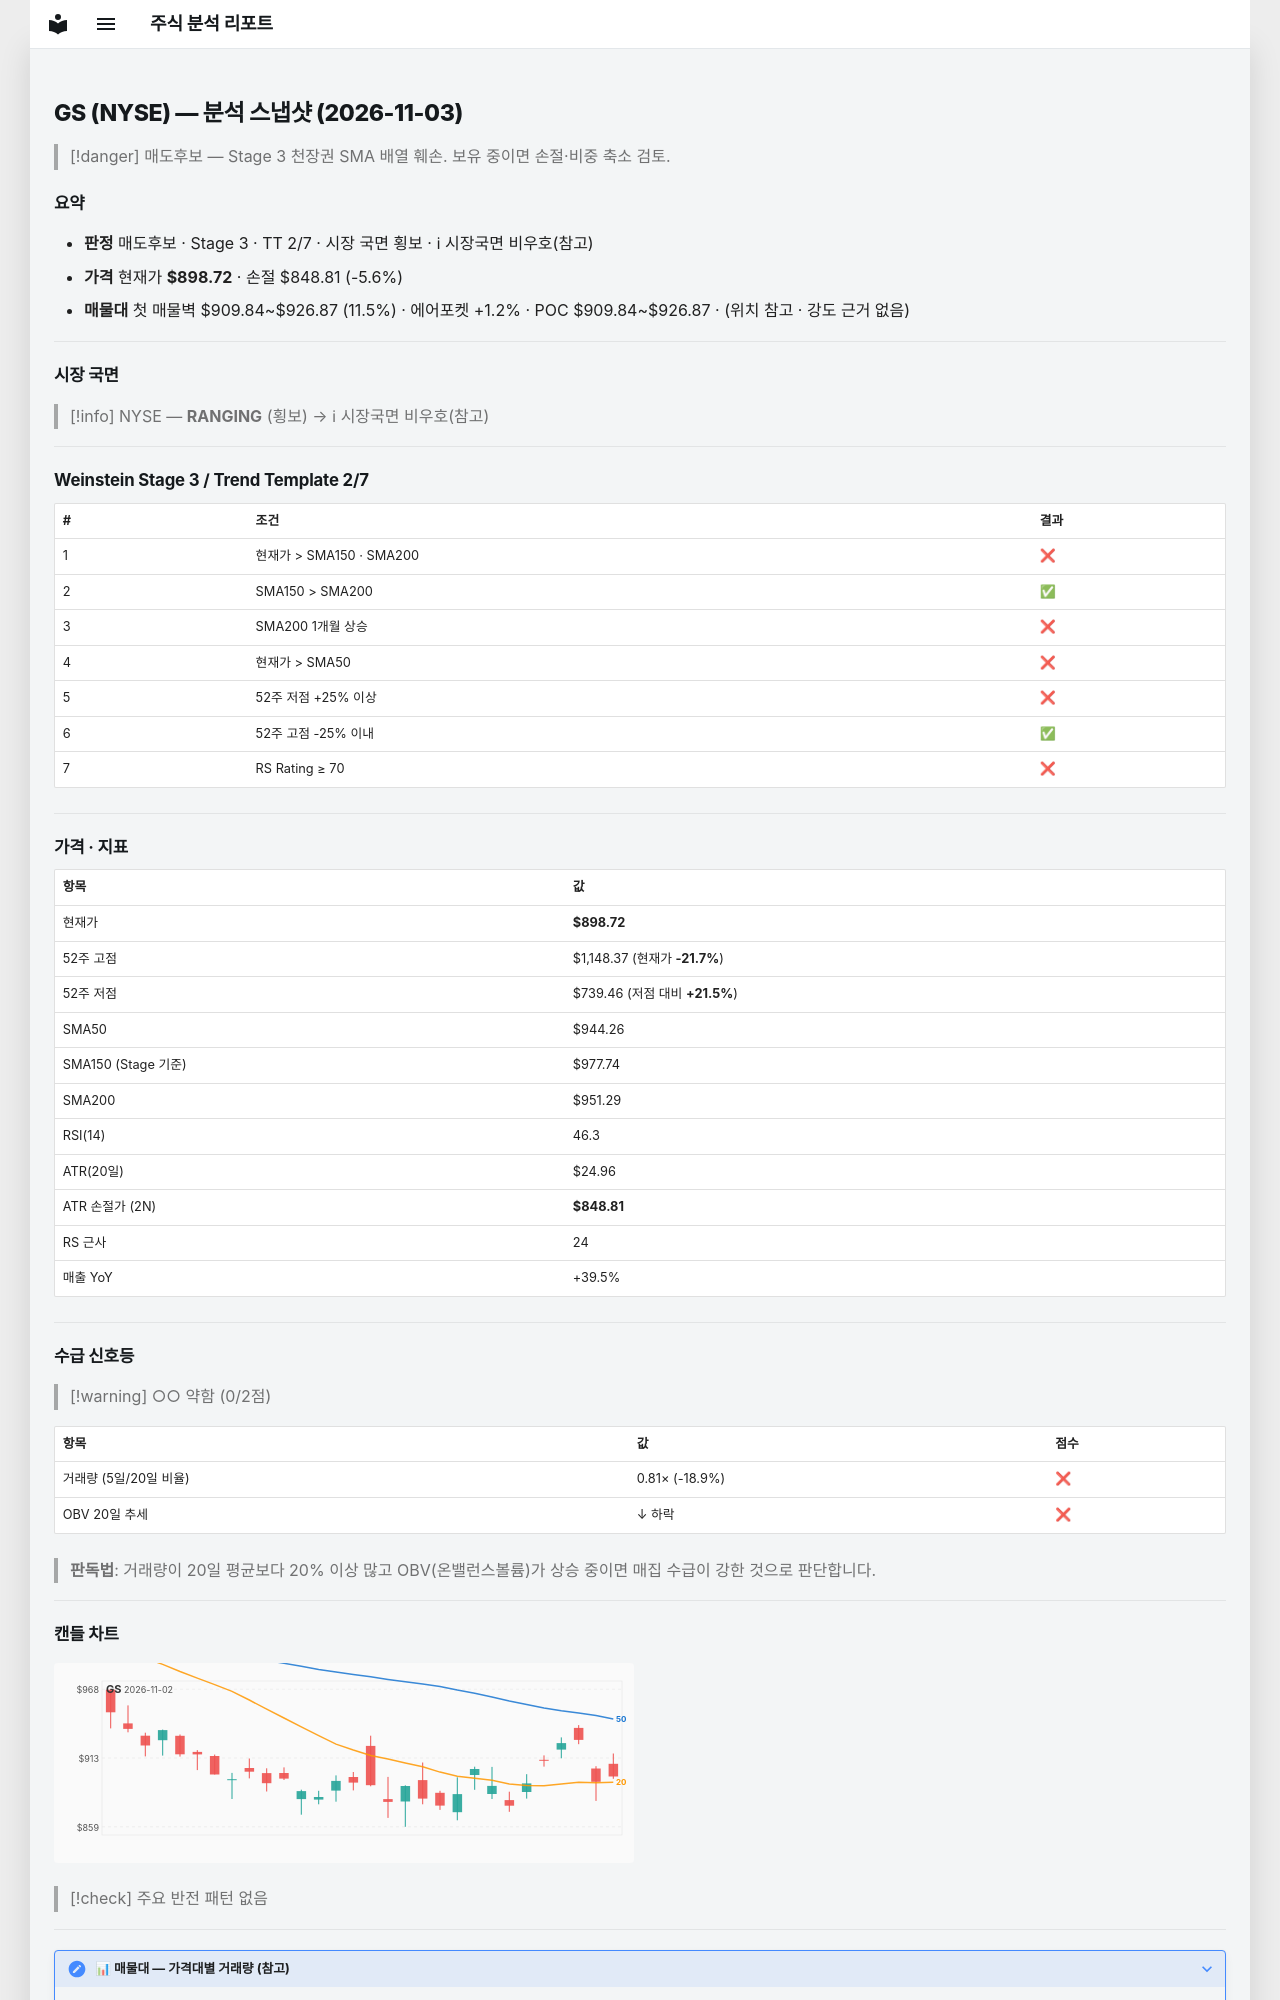

repository: soloandco/stock-reports · page: snapshots/GS-2026-11-03/index.html · generator: mkdocs

---
type: analysis-snapshot
title: GS 분석 스냅샷
ticker: GS
market: NYSE
created: 2026-11-03
updated: 2026-11-03
bar-date: 2026-11-02
verdict: 매도후보
real-rr: 5.00
sma50-gap-pct: -4.8
weekly-position: 저항대아래
weekly-overhead-price: 1148.37
weekly-overhead-pct: 27.8
stage: 3
trend-template-score: 2
tt-max: 7
ma-set: sma-50-150-200
price: 898.719970703125
stop-price: 848.8090589897255
market-regime: RANGING
supply-demand-score: 0/2
supply-demand-label: 약함
status: tracking
tags:
  - stock-agent
  - watchlist
  - GS
  - analysis
related:
  - "[[analysis-template]]"
---

# GS (NYSE) — 분석 스냅샷 (2026-11-03)

> [!danger] 매도후보 — Stage 3 천장권
> SMA 배열 훼손. 보유 중이면 손절·비중 축소 검토.

## 요약

- **판정** 매도후보 · Stage 3 · TT 2/7 · 시장 국면 횡보 · ℹ 시장국면 비우호(참고)
- **가격** 현재가 **$898.72** · 손절 $848.81 (-5.6%)
- **매물대** 첫 매물벽 $909.84~$926.87 (11.5%) · 에어포켓 +1.2% · POC $909.84~$926.87 · (위치 참고 · 강도 근거 없음)

---

## 시장 국면

> [!info] NYSE — **RANGING** (횡보) → ℹ 시장국면 비우호(참고)

---

## Weinstein Stage 3 / Trend Template 2/7

| # | 조건 | 결과 |
|---|------|------|
| 1 | 현재가 > SMA150 · SMA200 | ❌ |
| 2 | SMA150 > SMA200 | ✅ |
| 3 | SMA200 1개월 상승 | ❌ |
| 4 | 현재가 > SMA50 | ❌ |
| 5 | 52주 저점 +25% 이상 | ❌ |
| 6 | 52주 고점 -25% 이내 | ✅ |
| 7 | RS Rating ≥ 70 | ❌ |

---

## 가격 · 지표

| 항목 | 값 |
|------|---|
| 현재가 | **$898.72** |
| 52주 고점 | $1,148.37 (현재가 **-21.7%**) |
| 52주 저점 | $739.46 (저점 대비 **+21.5%**) |
| SMA50 | $944.26 |
| SMA150 (Stage 기준) | $977.74 |
| SMA200 | $951.29 |
| RSI(14) | 46.3 |
| ATR(20일) | $24.96 |
| ATR 손절가 (2N) | **$848.81** |
| RS 근사 | 24 |
| 매출 YoY | +39.5% |

---
## 수급 신호등

> [!warning] ○○ 약함 (0/2점)

| 항목 | 값 | 점수 |
|------|------|------|
| 거래량 (5일/20일 비율) | 0.81× (-18.9%) | ❌ |
| OBV 20일 추세 | ↓ 하락 | ❌ |

> **판독법**: 거래량이 20일 평균보다 20% 이상 많고 OBV(온밸런스볼륨)가 상승 중이면 매집 수급이 강한 것으로 판단합니다.

---
